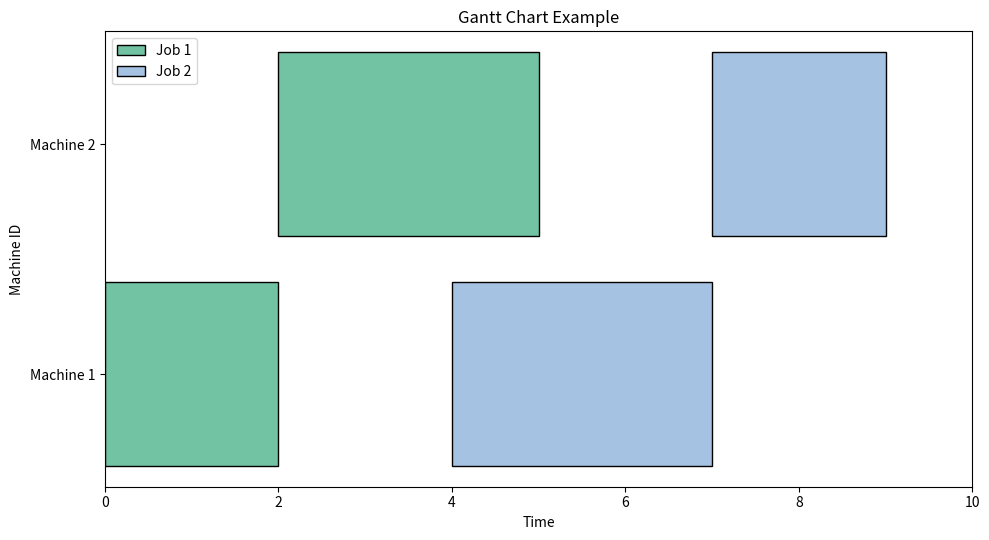

This figure's Python source:
# -*- coding: utf-8 -*-
"""
[redacted]

[redacted]
Date: Sat Aug 31 14:50:54 2024
University of Science and Technology of China
"""

import matplotlib.pyplot as plt

def plot_gantt_chart(tasks, job_colors=None, machine_labels=None, title='Gantt Chart', xlabel='Time',
                     ylabel='Machine ID', save_path=None):
    """
    Plots a Gantt chart for the given tasks.

    Parameters:
    - tasks: List of tuples in the format (job number, machine number, start time, end time)
    - job_colors: Dictionary mapping job numbers to colors (default: None, auto color assignment)
    - machine_labels: Dictionary mapping machine numbers to labels (default: None, uses 'Machine X' format)
    - title: Title of the Gantt chart (default: 'Gantt Chart')
    - xlabel: Label for the x-axis (default: 'Time')
    - ylabel: Label for the y-axis (default: 'Machine ID')
    - save_path: If provided, saves the chart to the given path (default: None, does not save)
    """

    # Create a color map for jobs if not provided
    if job_colors is None:
        job_colors = {}
        # Generate default colors for jobs if not provided
        default_colors = ['#72c3a3', '#a5c2e2', '#fea040', '#fdd835', '#ff7043']
        for i, job_id in enumerate(set([task[0] for task in tasks])):
            job_colors[job_id] = default_colors[i % len(default_colors)]

    # Create the chart
    fig, ax = plt.subplots(figsize=(10, 5.5))

    # Draw a bar for each task
    for task in tasks:
        job_id, machine_id, start_time, end_time = task
        color = job_colors.get(job_id, 'grey')  # Get color for job, default to grey
        ax.barh(y=machine_id, width=end_time - start_time, left=start_time, color=color, edgecolor='black',
                label=f'Job {job_id}' if job_id not in ax.get_legend_handles_labels()[1] else "")

    # Set the chart title and axis labels
    ax.set_title(title)
    ax.set_xlabel(xlabel)
    ax.set_ylabel(ylabel)

    # Set y-axis tick labels
    if machine_labels is None:
        # Default machine labels: Machine 1, Machine 2, ...
        machine_labels = {machine_id: f'Machine {machine_id}' for machine_id in set([task[1] for task in tasks])}

    ax.set_yticks(list(machine_labels.keys()))
    ax.set_yticklabels([machine_labels[i] for i in ax.get_yticks()])

    # Set the range for the x-axis
    ax.set_xlim(0, max([task[3] for task in tasks]) + 1)

    # Add a legend
    handles, labels = ax.get_legend_handles_labels()
    by_label = dict(zip(labels, handles))
    ax.legend(by_label.values(), by_label.keys())

    # Display the chart
    plt.tight_layout()

    # Save the chart if save_path is provided
    if save_path is not None:
        plt.savefig(save_path, format='png', bbox_inches='tight', dpi=800)

    # Show the chart
    plt.show()


# Example usage of the function

tasks = [
    (1, 1, 0, 2),
    (1, 2, 2, 5),
    (2, 1, 4, 7),
    (2, 2, 7, 9)
]

job_colors = {
    1: '#72c3a3',  # Color for Job 1
    2: '#a5c2e2',  # Color for Job 2
}

machine_labels = {1: 'Machine 1', 2: 'Machine 2'}

# Call the function to plot the Gantt chart
plot_gantt_chart(tasks, job_colors=job_colors, machine_labels=machine_labels, title='Gantt Chart Example',
                 save_path='gantt_chart_example.png')
